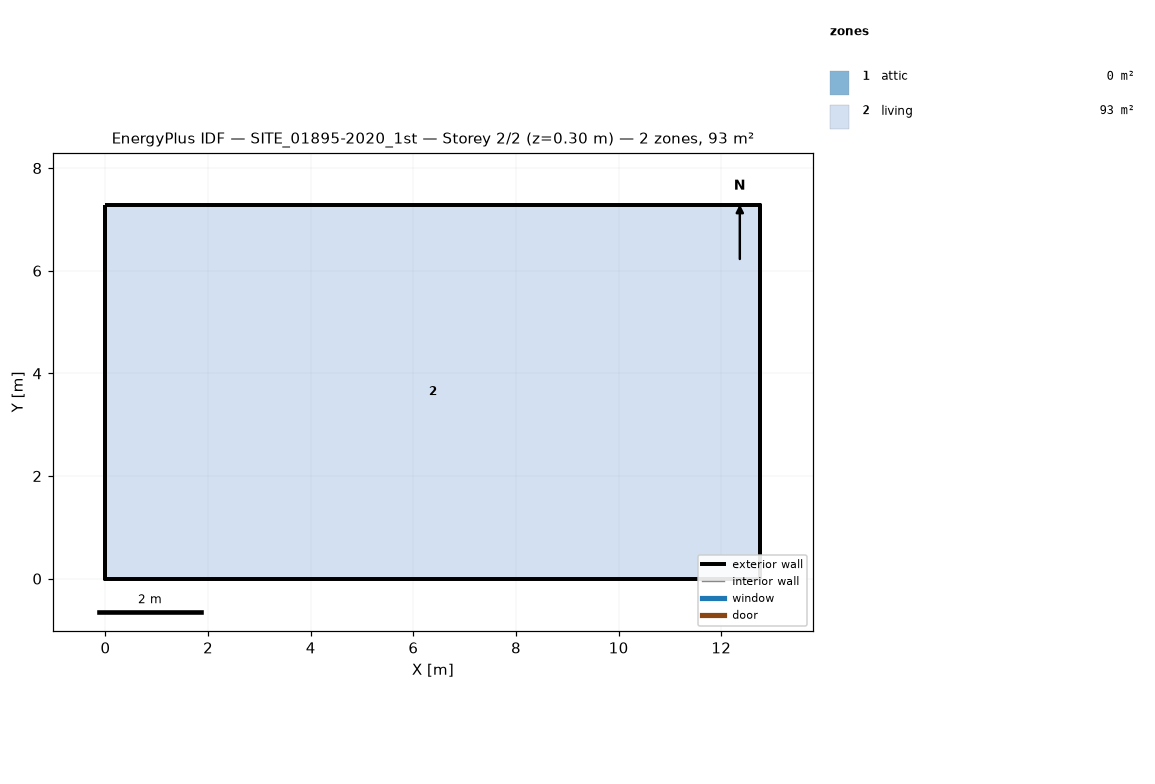
=== STOREY PLAN SPEC (per zone: floor XY polygon, exterior-wall plan segments, windows/doors) ===
zone 1: attic  (0.0 m²)
  exterior wall: (12.76, 0.00) – (12.76, 7.28) – (12.76, 3.64)  [10.9 m]
  exterior wall: (0.00, 7.28) – (0.00, 0.00) – (0.00, 3.64)  [10.9 m]
zone 2: living  (92.9 m²)
  floor: (0.00, 0.00) (0.00, 7.28) (12.76, 7.28) (12.76, 0.00)
  exterior wall: (0.00, 0.00) – (12.76, 0.00)  [12.8 m]
  exterior wall: (12.76, 0.00) – (12.76, 7.28)  [7.3 m]
  exterior wall: (12.76, 7.28) – (0.00, 7.28)  [12.8 m]
  exterior wall: (0.00, 7.28) – (0.00, 0.00)  [7.3 m]

=== DERIVED (storey summary) ===
Building: SITE_01895-2020_1st
Storey: 2 of 2  (floor level z = 0.30 m)
Storey gross floor area: 92.9 m²
Zones on this storey: 2
  - attic: floor 0.0 m²; exterior wall 21.8 m (8.8 m²); WWR 0.0%
  - living: floor 92.9 m²; exterior wall 40.1 m (102.7 m²); WWR 0.0%
Zone adjacency: (none detected)